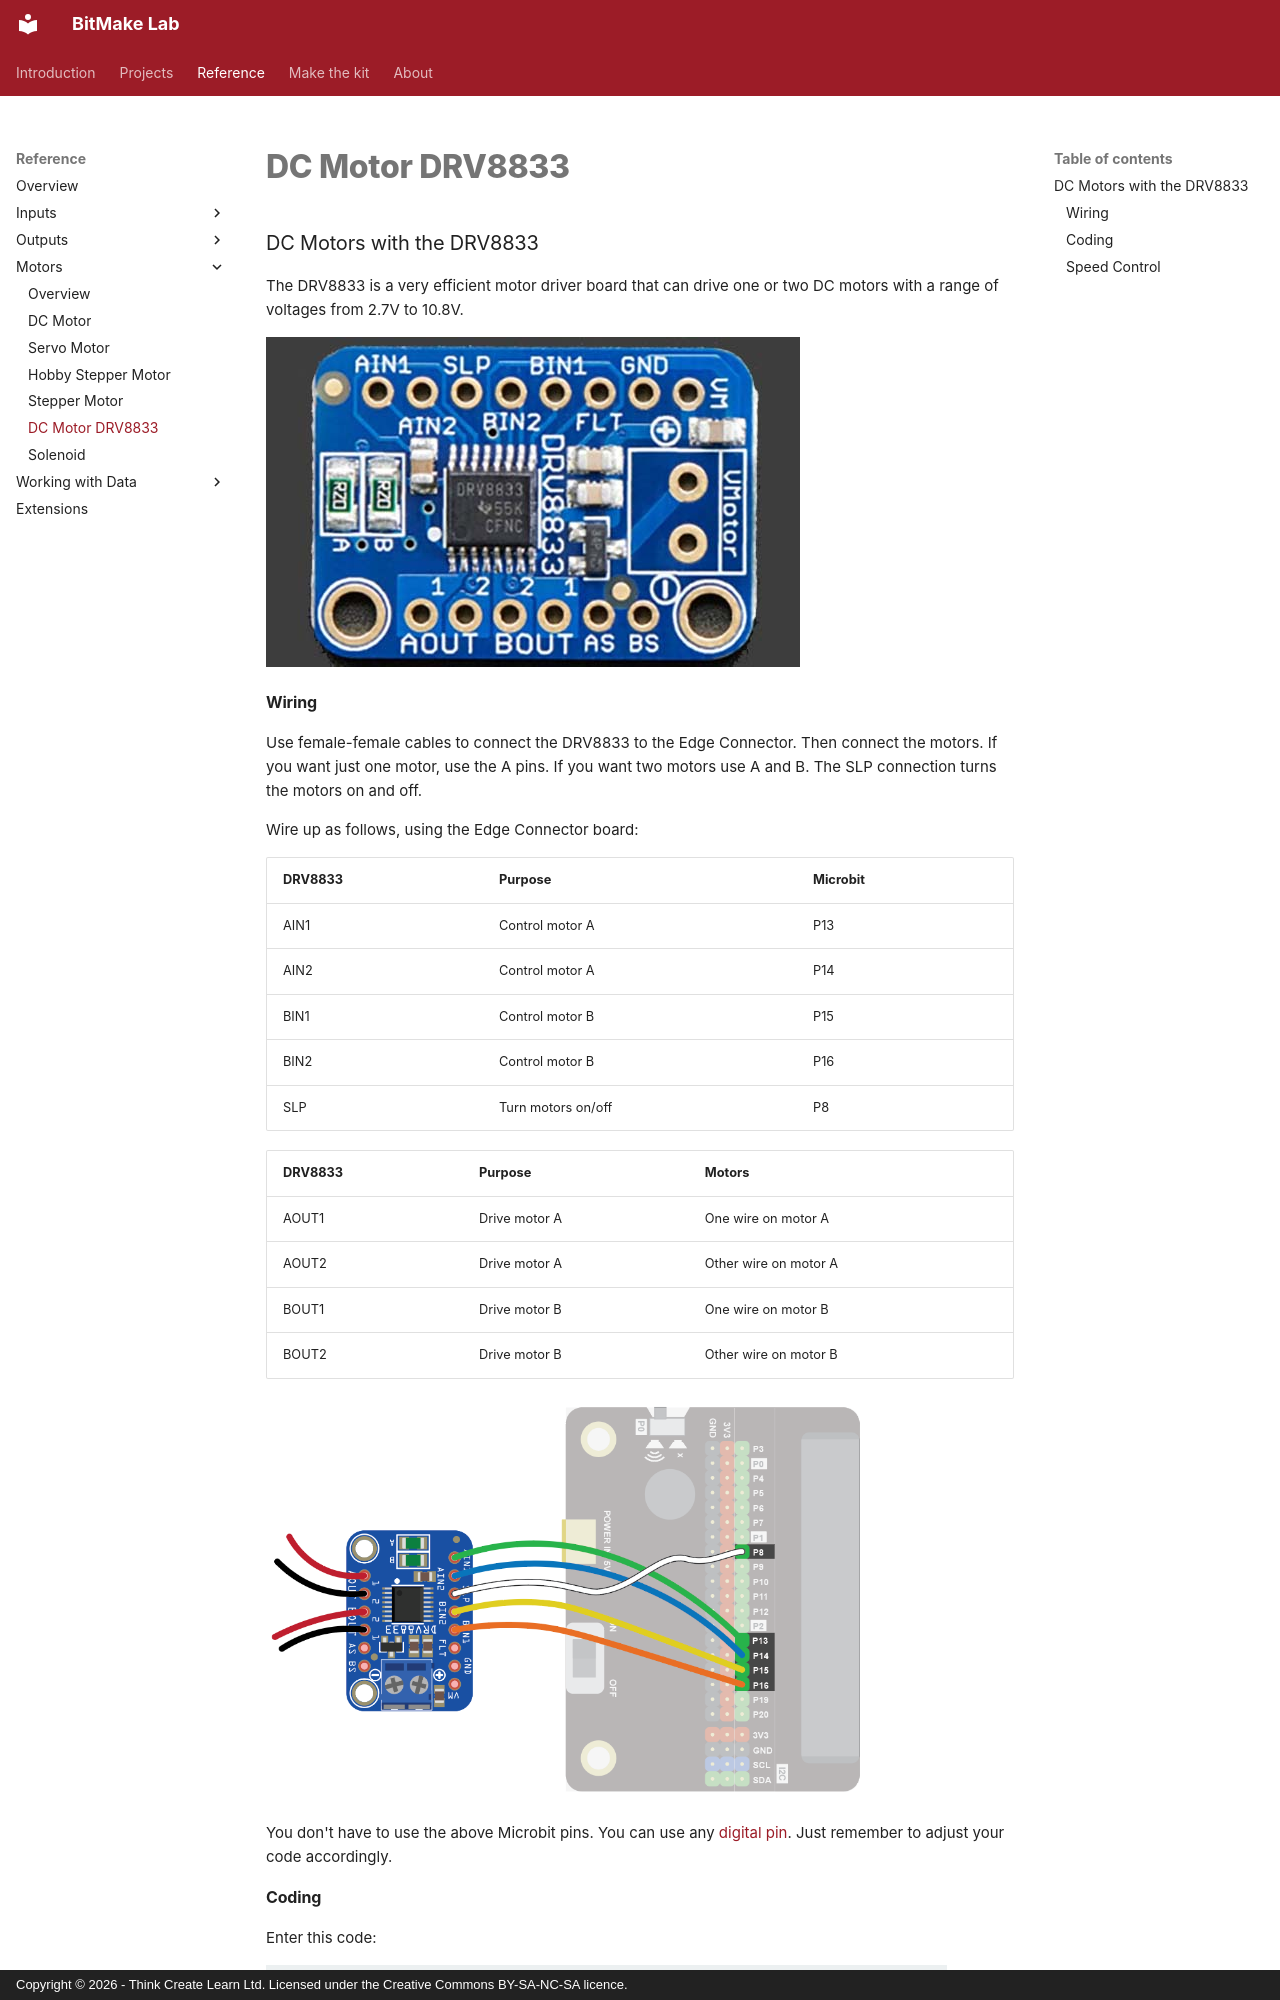

repository: lewfer/Website-BitMakeLab · page: reference/motors/dc-motor-drv8833/index.html · generator: mkdocs · copyright: Copyright © 2026 - Think Create Learn Ltd. Licensed under the Creative Commons BY-SA-NC-SA licence.

### DC Motors with the DRV8833
The DRV8833 is a very efficient motor driver board that can drive one or two DC motors with a range of voltages from 2.7V to 10.8V.

![drv8833](index.jpg)

#### Wiring
Use female-female cables to connect the DRV8833 to the Edge Connector.  Then connect the motors.  If you want just one motor, use the A pins.  If you want two motors use A and B.
The SLP connection turns the motors on and off.

Wire up as follows, using the Edge Connector board:

|DRV8833          | Purpose            | Microbit             |
| :-------------- | :----------------  | :------------------  |
|AIN1             | Control motor A    |P13                   |
|AIN2             | Control motor A    |P14                   |
|BIN1             | Control motor B    |P15                   |
|BIN2             | Control motor B    |P16                   |
|SLP              | Turn motors on/off |P8                    |
